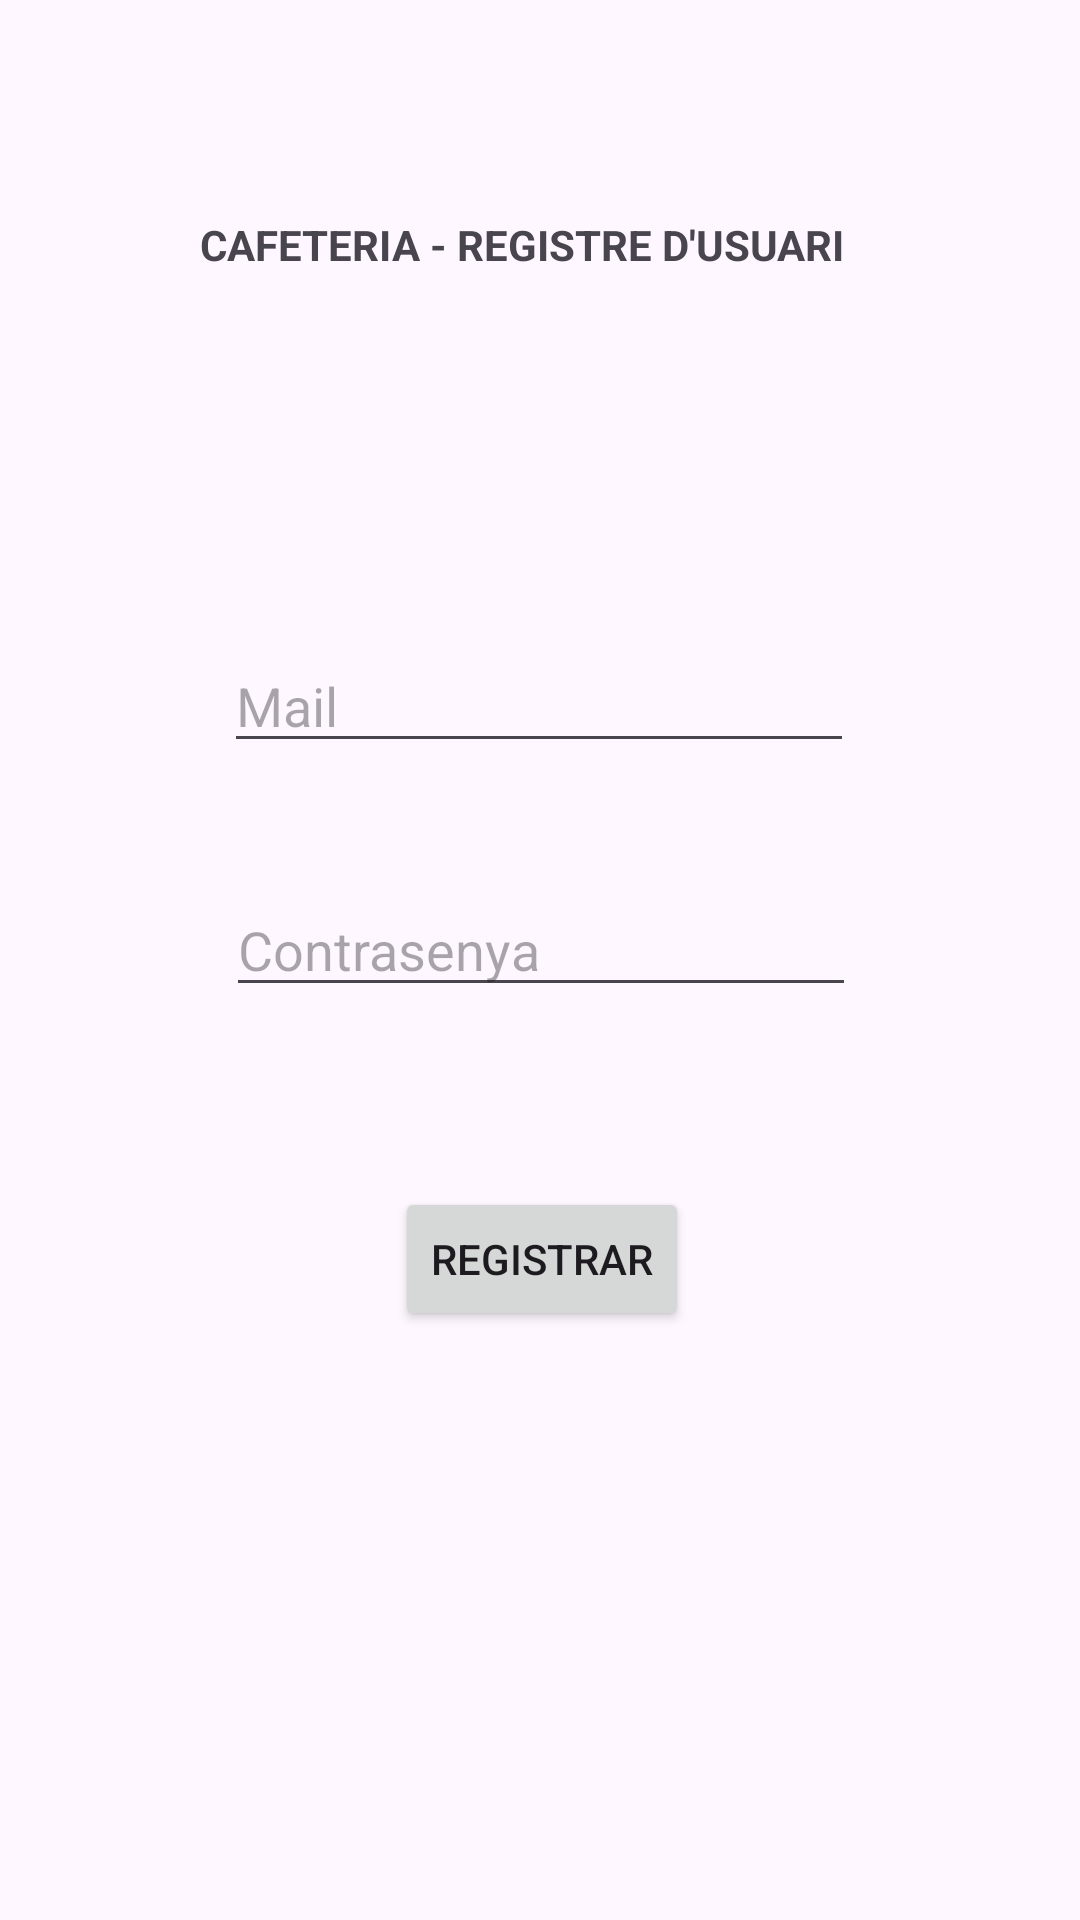

Here is an Android app screen rendered from its layout file. Give the layout XML and the strings, colors and styles it references.
<!-- AndroidManifest.xml: application theme Theme.ProjecteCafeteriaDaniDiaz -->
<!-- res/layout/activity_register.xml -->
<?xml version="1.0" encoding="utf-8"?>
<layout>

    <androidx.constraintlayout.widget.ConstraintLayout xmlns:android="http://schemas.android.com/apk/res/android"
        xmlns:app="http://schemas.android.com/apk/res-auto"
        xmlns:tools="http://schemas.android.com/tools"
        android:layout_width="match_parent"
        android:layout_height="match_parent"
        tools:context=".RegisterActivity">

        <EditText
            android:id="@+id/editTextText"
            android:layout_width="wrap_content"
            android:layout_height="wrap_content"
            android:layout_marginTop="76dp"
            android:autofillHints="Username"
            android:ems="10"
            android:hint="@string/Mail"
            android:inputType="text"
            app:layout_constraintEnd_toEndOf="parent"
            app:layout_constraintHorizontal_bias="0.497"
            app:layout_constraintStart_toStartOf="parent"
            app:layout_constraintTop_toBottomOf="@+id/textView" />

        <EditText
            android:id="@+id/editTextTextPassword"
            android:layout_width="wrap_content"
            android:layout_height="wrap_content"
            android:layout_marginTop="40dp"
            android:autofillHints="Password"
            android:ems="10"
            android:hint="@string/Contrasenya"
            android:inputType="textPassword"
            app:layout_constraintEnd_toEndOf="parent"
            app:layout_constraintHorizontal_bias="0.502"
            app:layout_constraintStart_toStartOf="parent"
            app:layout_constraintTop_toBottomOf="@+id/editTextText"
            tools:ignore="LabelFor" />

        <TextView
            android:id="@+id/textView"
            android:layout_width="226dp"
            android:layout_height="65dp"
            android:layout_marginTop="72dp"
            android:text="@string/cafeteria_registre"
            android:textStyle="bold"
            app:layout_constraintEnd_toEndOf="parent"
            app:layout_constraintHorizontal_bias="0.497"
            app:layout_constraintStart_toStartOf="parent"
            app:layout_constraintTop_toTopOf="parent" />

        <Button
            android:id="@+id/button"
            android:layout_width="wrap_content"
            android:layout_height="wrap_content"
            android:layout_marginTop="60dp"
            android:text="@string/registrar"
            app:layout_constraintEnd_toEndOf="parent"
            app:layout_constraintHorizontal_bias="0.503"
            app:layout_constraintStart_toStartOf="parent"
            app:layout_constraintTop_toBottomOf="@+id/editTextTextPassword" />

    </androidx.constraintlayout.widget.ConstraintLayout>
</layout>
<!-- resources referenced by this layout -->
<resources>
  <string name="Contrasenya">Contrasenya</string>
  <string name="Mail">Mail</string>
  <string name="cafeteria_registre">CAFETERIA - REGISTRE D\'USUARI</string>
  <string name="registrar">Registrar</string>
  <style name="Theme.ProjecteCafeteriaDaniDiaz" parent="Base.Theme.ProjecteCafeteriaDaniDiaz" />
  <style name="Base.Theme.ProjecteCafeteriaDaniDiaz" parent="Theme.Material3.DayNight.NoActionBar">
          
          
      </style>
</resources>
